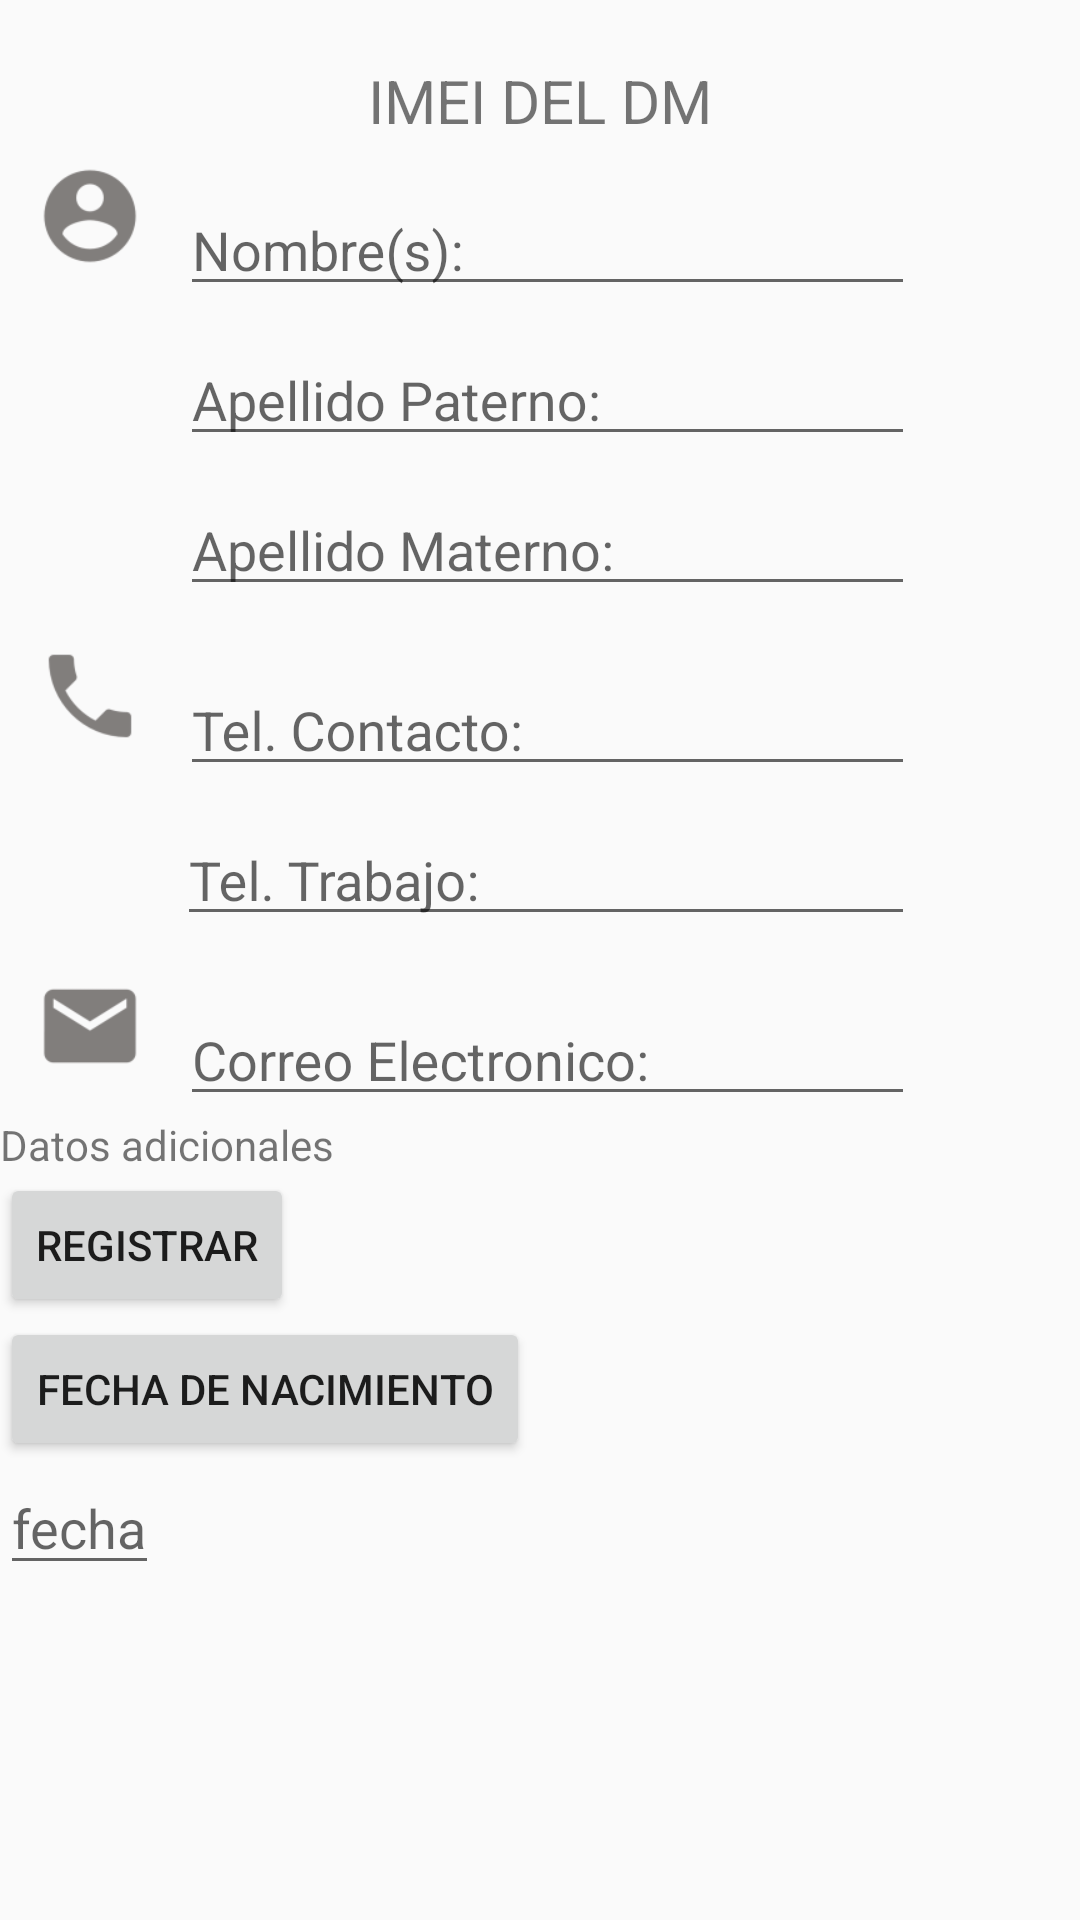

Write the Android layout XML for this screen, with the resource values it uses.
<!-- AndroidManifest.xml: application theme AppTheme -->
<!-- res/layout/content_scrolling.xml -->
<?xml version="1.0" encoding="utf-8"?>

<android.support.v4.widget.NestedScrollView xmlns:android="http://schemas.android.com/apk/res/android"
    xmlns:app="http://schemas.android.com/apk/res-auto"
    xmlns:tools="http://schemas.android.com/tools"
    android:layout_width="match_parent"
    android:layout_height="match_parent"
    app:layout_behavior="@string/appbar_scrolling_view_behavior"
    tools:context=".MainActivity"
    tools:showIn="@layout/activity_main">


    <LinearLayout
        android:layout_width="match_parent"
        android:layout_height="wrap_content"
        android:orientation="vertical">

        
        <LinearLayout
            android:layout_width="match_parent"
            android:layout_height="wrap_content"
            android:orientation="vertical"
            >



            <TextView
                android:id="@+id/txt_imei"
                android:layout_width="match_parent"
                android:layout_height="wrap_content"
                android:text="IMEI DEL DM"
                android:gravity="center"
                android:layout_marginTop="20dp"
                android:textSize="20dp"
                />
        </LinearLayout>


        !--PREGUNTAS SECCION I-->
        <LinearLayout
            android:layout_width="match_parent"
            android:layout_height="wrap_content"
            android:orientation="vertical"
            android:paddingTop="5dp"
            android:paddingLeft="5dp"
            android:paddingRight="30dp"
            >

                <LinearLayout
                    android:layout_width="match_parent"
                    android:layout_height="50dp"
                    android:orientation="horizontal"
                    >

                    <ImageView
                        android:layout_width="50dp"
                        android:layout_height="40dp"
                        android:src="@drawable/nombre"
                        />
                    <android.support.design.widget.TextInputLayout
                        android:id="@+id/nombreWrapper"
                        android:layout_width="250dp"
                        android:layout_height="wrap_content"
                        >

                        <EditText
                            android:id="@+id/nombre"
                            android:layout_width="match_parent"
                            android:layout_height="match_parent"
                            android:hint="Nombre(s):"
                            android:singleLine="true"
                            android:layout_marginLeft="5dp"
                            />
                    </android.support.design.widget.TextInputLayout>
                </LinearLayout>

                <LinearLayout
                    android:layout_width="match_parent"
                    android:layout_height="50dp"
                    android:orientation="horizontal"
                    >

                    <ImageView
                        android:layout_width="50dp"
                        android:layout_height="40dp"
                        />
                    <android.support.design.widget.TextInputLayout
                        android:id="@+id/apaternoWrapper"
                        android:layout_width="250dp"
                        android:layout_height="wrap_content">

                        <EditText
                            android:id="@+id/apaterno"
                            android:layout_width="match_parent"
                            android:layout_height="match_parent"
                            android:hint="Apellido Paterno:"
                            android:singleLine="true"
                            android:layout_marginLeft="5dp"
                            />
                    </android.support.design.widget.TextInputLayout>
                </LinearLayout>

                <LinearLayout
                    android:layout_width="match_parent"
                    android:layout_height="50dp"
                    android:orientation="horizontal"
                    >

                    <ImageView
                        android:layout_width="50dp"
                        android:layout_height="40dp"
                        />
                    <android.support.design.widget.TextInputLayout
                        android:id="@+id/amaternoWrapper"
                        android:layout_width="250dp"
                        android:layout_height="wrap_content">

                        <EditText
                            android:id="@+id/amaterno"
                            android:layout_width="match_parent"
                            android:layout_height="wrap_content"
                            android:hint="Apellido Materno:"
                            android:inputType="textCapCharacters"
                            android:singleLine="true"
                            android:layout_marginLeft="5dp"
                            />
                    </android.support.design.widget.TextInputLayout>
                </LinearLayout>

                <LinearLayout
                    android:layout_width="match_parent"
                    android:layout_height="50dp"
                    android:orientation="horizontal"
                    android:layout_marginTop="10dp"
                    >

                    <ImageView
                        android:layout_width="50dp"
                        android:layout_height="40dp"
                        android:src="@drawable/telefono"

                        />
                    <android.support.design.widget.TextInputLayout
                        android:id="@+id/tel_contactoWrapper"
                        android:layout_width="250dp"
                        android:layout_height="wrap_content"

                        >
                        <EditText
                            android:id="@+id/tel_contacto"
                            android:layout_width="match_parent"
                            android:layout_height="wrap_content"
                            android:layout_marginLeft="5dp"
                            android:hint="Tel. Contacto:"
                            android:inputType="number"
                            android:maxLength="10"
                            />
                    </android.support.design.widget.TextInputLayout>
                </LinearLayout>

                <LinearLayout
                    android:layout_width="match_parent"
                    android:layout_height="50dp"
                    android:orientation="horizontal"
                    >
                    <ImageView
                        android:layout_width="50dp"
                        android:layout_height="40dp"
                        />
                    <android.support.design.widget.TextInputLayout
                        android:id="@+id/tel_trabajoWrapper"
                        android:layout_width="250dp"
                        android:layout_height="wrap_content"

                        >
                        <EditText
                            android:id="@+id/tel_trabajo"
                            android:layout_width="match_parent"
                            android:layout_height="wrap_content"
                            android:layout_marginLeft="4dp"
                            android:hint="Tel. Trabajo:"
                            android:inputType="number"
                            android:maxLength="10"
                            />
                    </android.support.design.widget.TextInputLayout>
                </LinearLayout>

                <LinearLayout
                    android:layout_width="match_parent"
                    android:layout_height="50dp"
                    android:orientation="horizontal"
                    android:layout_marginTop="10dp"
                    >

                    <ImageView
                        android:layout_width="50dp"
                        android:layout_height="40dp"
                        android:src="@drawable/email"
                        />
                    <android.support.design.widget.TextInputLayout
                        android:id="@+id/emailWrapper"
                        android:layout_width="250dp"
                        android:layout_height="wrap_content"
                        >
                        <EditText
                            android:id="@+id/email"
                            android:layout_width="match_parent"
                            android:layout_height="wrap_content"
                            android:hint="Correo Electronico:"
                            android:inputType="textEmailAddress"
                            android:maxLength="50"
                            android:layout_marginLeft="5dp"
                            />
                    </android.support.design.widget.TextInputLayout>
                </LinearLayout>

        </LinearLayout>


        <TextView
            android:id="@+id/datos_adic"
            android:layout_width="match_parent"
            android:layout_height="wrap_content"
            android:text="Datos adicionales"
            />

        <LinearLayout
            android:layout_width="match_parent"
            android:layout_height="wrap_content"
            android:orientation="vertical"
            >
                <Button
                    android:id="@+id/registrar"
                    android:layout_width="wrap_content"
                    android:layout_height="wrap_content"
                    android:text="REGISTRAR"
                    />
        </LinearLayout>


        <Button
            android:id="@+id/btn_fecha"
            android:layout_width="wrap_content"
            android:layout_height="wrap_content"
            android:text="Fecha de nacimiento"
            />

        <EditText
            android:id="@+id/fecha"
            android:layout_width="wrap_content"
            android:layout_height="wrap_content"
            android:hint="fecha"
            />


    </LinearLayout>


</android.support.v4.widget.NestedScrollView>
<!-- res/layout/activity_main.xml (included above) -->
<?xml version="1.0" encoding="utf-8"?>

<android.support.design.widget.CoordinatorLayout
    xmlns:android="http://schemas.android.com/apk/res/android"
    xmlns:app="http://schemas.android.com/apk/res-auto"
    xmlns:tools="http://schemas.android.com/tools"
    android:layout_width="match_parent"
    android:layout_height="match_parent"
    tools:context=".MainActivity"
    android:orientation="vertical"
    >



    <android.support.design.widget.AppBarLayout
        android:id="@+id/app_bar"
        android:layout_width="match_parent"
        android:layout_height="250dp"
        android:fitsSystemWindows="true"
        android:theme="@style/Base.ThemeOverlay.AppCompat.Dark.ActionBar"
        android:elevation="4dp"
        >

        <android.support.design.widget.CollapsingToolbarLayout
            android:id="@+id/collapse"
            android:layout_width="match_parent"
            android:layout_height="match_parent"
            android:fitsSystemWindows="true"
            app:contentScrim="@color/colorPrimary"
            app:layout_scrollFlags="exitUntilCollapsed|scroll"
            app:title="Registro Usuario"

            >

            <ImageView
                android:id="@+id/foto"
                android:layout_width="match_parent"
                android:layout_height="match_parent"
                app:layout_collapseMode="parallax"
                android:src="@drawable/usuario_4"
                android:scaleType="centerCrop"
                android:background="@drawable/degradado"
                />

            <android.support.v7.widget.Toolbar
                android:id="@+id/toolbarrid"
                app:popupTheme="@style/ThemeOverlay.AppCompat.Light"
                app:layout_collapseMode="pin"
                android:layout_width="match_parent"
                android:layout_height="?attr/actionBarSize"
                />
        </android.support.design.widget.CollapsingToolbarLayout>
    </android.support.design.widget.AppBarLayout>



    <include layout="@layout/content_scrolling" />

    <android.support.design.widget.FloatingActionButton
        android:id="@+id/btn_foto"
        android:layout_width="wrap_content"
        android:layout_height="wrap_content"
        android:layout_margin="16dp"
        app:layout_anchor="@id/app_bar"
        app:layout_anchorGravity="bottom|end"
        app:srcCompat="@android:drawable/ic_menu_camera"
        android:elevation="6dp"
        />




</android.support.design.widget.CoordinatorLayout>
<!-- resources referenced by this layout -->
<resources>
  <color name="colorPrimary">#8bc34a</color>
  <!-- drawable degradado (drawable) -->
  <?xml version="1.0" encoding="utf-8"?>
  <shape
      xmlns:android="http://schemas.android.com/apk/res/android">
      <gradient
          android:startColor="#2c3e50"
          android:centerColor="#4ca1af"
          android:endColor="#2c3e50"
          android:angle="135" />
  </shape>
  <!-- drawable email: png bitmap (drawable-mdpi, 472 bytes) -->
  <!-- drawable nombre: png bitmap (drawable-hdpi, 954 bytes) -->
  <!-- drawable telefono: png bitmap (drawable-mdpi, 420 bytes) -->
  <style name="AppTheme" parent="Theme.AppCompat.Light.NoActionBar">
          
          <item name="colorPrimary">@color/colorPrimary</item>
          <item name="colorPrimaryDark">@color/colorPrimaryDark</item>
          <item name="colorAccent">@color/colorAccent</item>
      </style>
  <color name="colorPrimaryDark">#689f38</color>
  <color name="colorAccent">#0091ea</color>
</resources>
